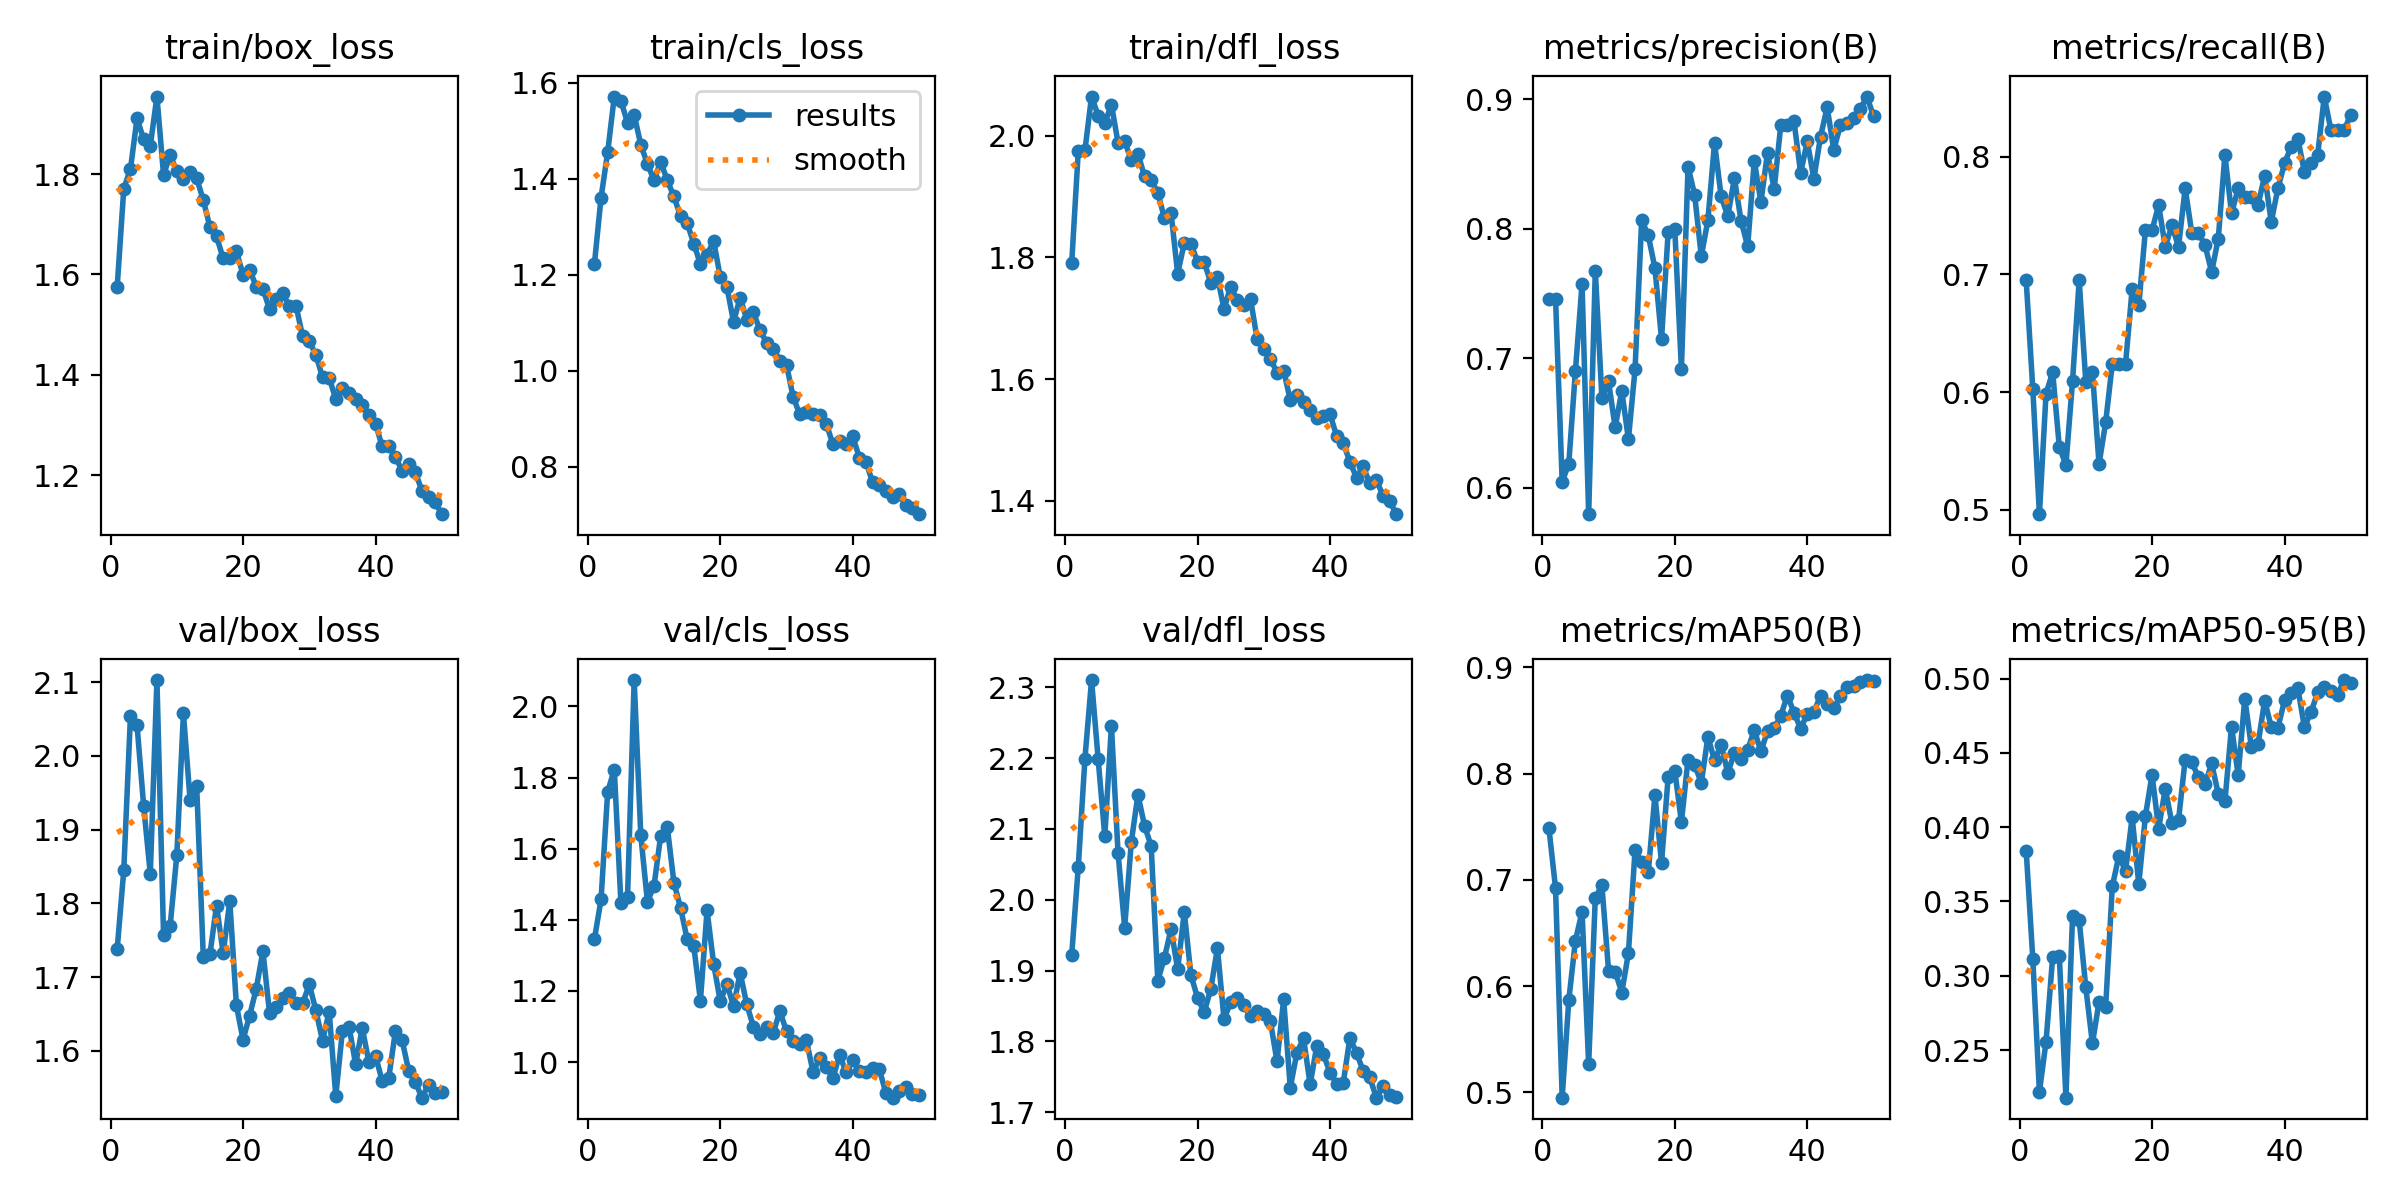

Source data for this figure (header and first rows):
epoch, train/box_loss, train/cls_loss, train/dfl_loss, metrics/precision(B), metrics/recall(B), metrics/mAP50(B), metrics/mAP50-95(B), val/box_loss, val/cls_loss, val/dfl_loss, lr/pg0, lr/pg1, lr/pg2
1, 1.575, 1.222, 1.79, 0.746, 0.695, 0.7485, 0.3843, 1.738, 1.346, 1.922, 0.0006486, 0.0006486, 0.0006486
2, 1.771, 1.361, 1.976, 0.7459, 0.6028, 0.6922, 0.3115, 1.845, 1.457, 2.047, 0.001289, 0.001289, 0.001289
3, 1.81, 1.455, 1.976, 0.6048, 0.4965, 0.4949, 0.2219, 2.054, 1.76, 2.199, 0.001904, 0.001904, 0.001904
4, 1.911, 1.571, 2.065, 0.6189, 0.5988, 0.5868, 0.2557, 2.041, 1.822, 2.31, 0.001881, 0.001881, 0.001881
5, 1.869, 1.562, 2.033, 0.6904, 0.617, 0.6428, 0.3129, 1.932, 1.447, 2.198, 0.001881, 0.001881, 0.001881
6, 1.857, 1.517, 2.021, 0.7574, 0.5537, 0.67, 0.3135, 1.84, 1.466, 2.09, 0.001842, 0.001842, 0.001842
7, 1.954, 1.533, 2.051, 0.5798, 0.5382, 0.5267, 0.218, 2.103, 2.074, 2.246, 0.001802, 0.001802, 0.001802
8, 1.799, 1.471, 1.989, 0.7678, 0.6096, 0.6832, 0.3401, 1.757, 1.637, 2.066, 0.001762, 0.001762, 0.001762
9, 1.838, 1.431, 1.991, 0.6694, 0.695, 0.6947, 0.3376, 1.77, 1.451, 1.961, 0.001723, 0.001723, 0.001723
10, 1.806, 1.397, 1.96, 0.6822, 0.609, 0.6146, 0.2921, 1.865, 1.496, 2.081, 0.001683, 0.001683, 0.001683
11, 1.79, 1.436, 1.971, 0.6468, 0.617, 0.6137, 0.2545, 2.058, 1.636, 2.148, 0.001644, 0.001644, 0.001644
12, 1.803, 1.397, 1.933, 0.675, 0.539, 0.5939, 0.2824, 1.941, 1.66, 2.104, 0.001604, 0.001604, 0.001604
13, 1.792, 1.363, 1.928, 0.6376, 0.5745, 0.631, 0.2791, 1.96, 1.505, 2.076, 0.001564, 0.001564, 0.001564
14, 1.748, 1.322, 1.906, 0.6915, 0.6241, 0.7278, 0.3601, 1.727, 1.433, 1.886, 0.001525, 0.001525, 0.001525
15, 1.694, 1.307, 1.865, 0.8067, 0.6241, 0.7171, 0.3808, 1.731, 1.346, 1.918, 0.001485, 0.001485, 0.001485
16, 1.676, 1.265, 1.873, 0.7949, 0.6241, 0.7072, 0.3704, 1.797, 1.326, 1.959, 0.001446, 0.001446, 0.001446
17, 1.632, 1.222, 1.773, 0.7698, 0.6877, 0.7798, 0.4067, 1.732, 1.173, 1.902, 0.001406, 0.001406, 0.001406
18, 1.632, 1.242, 1.824, 0.7149, 0.6738, 0.7162, 0.3618, 1.803, 1.427, 1.982, 0.001366, 0.001366, 0.001366
19, 1.646, 1.27, 1.823, 0.7976, 0.7376, 0.7971, 0.4075, 1.661, 1.276, 1.894, 0.001327, 0.001327, 0.001327
20, 1.599, 1.195, 1.793, 0.7998, 0.7376, 0.8028, 0.4352, 1.615, 1.171, 1.862, 0.001287, 0.001287, 0.001287
21, 1.609, 1.174, 1.793, 0.6918, 0.7589, 0.7544, 0.399, 1.648, 1.22, 1.841, 0.001248, 0.001248, 0.001248
22, 1.576, 1.102, 1.758, 0.8481, 0.7234, 0.8132, 0.4259, 1.684, 1.157, 1.874, 0.001208, 0.001208, 0.001208
23, 1.571, 1.152, 1.768, 0.8262, 0.7418, 0.8083, 0.4028, 1.735, 1.251, 1.932, 0.001168, 0.001168, 0.001168
24, 1.531, 1.106, 1.715, 0.7788, 0.7234, 0.7913, 0.4049, 1.651, 1.162, 1.831, 0.001129, 0.001129, 0.001129
25, 1.55, 1.122, 1.752, 0.8067, 0.7731, 0.8347, 0.4455, 1.66, 1.1, 1.856, 0.001089, 0.001089, 0.001089
26, 1.562, 1.084, 1.729, 0.8663, 0.7354, 0.8125, 0.4437, 1.671, 1.078, 1.861, 0.00105, 0.00105, 0.00105
27, 1.536, 1.058, 1.722, 0.825, 0.7355, 0.8274, 0.4336, 1.678, 1.1, 1.851, 0.00101, 0.00101, 0.00101
28, 1.537, 1.046, 1.732, 0.8098, 0.7247, 0.8006, 0.429, 1.665, 1.083, 1.835, 0.0009704, 0.0009704, 0.0009704
29, 1.476, 1.02, 1.665, 0.8389, 0.7021, 0.8196, 0.4429, 1.664, 1.143, 1.843, 0.0009308, 0.0009308, 0.0009308
30, 1.467, 1.012, 1.65, 0.8064, 0.7305, 0.8139, 0.4225, 1.69, 1.086, 1.839, 0.0008912, 0.0008912, 0.0008912
31, 1.44, 0.9453, 1.634, 0.7865, 0.8014, 0.8227, 0.4173, 1.655, 1.059, 1.828, 0.0008516, 0.0008516, 0.0008516
32, 1.395, 0.9088, 1.61, 0.8525, 0.7518, 0.8408, 0.4677, 1.614, 1.052, 1.772, 0.000812, 0.000812, 0.000812
33, 1.394, 0.9135, 1.614, 0.8207, 0.7731, 0.8211, 0.435, 1.653, 1.062, 1.859, 0.0007724, 0.0007724, 0.0007724
34, 1.352, 0.9103, 1.565, 0.8588, 0.766, 0.8398, 0.4866, 1.539, 0.9725, 1.735, 0.0007328, 0.0007328, 0.0007328
35, 1.374, 0.9072, 1.573, 0.8305, 0.766, 0.8425, 0.4539, 1.627, 1.01, 1.784, 0.0006932, 0.0006932, 0.0006932
36, 1.363, 0.8897, 1.563, 0.88, 0.7589, 0.8546, 0.4558, 1.633, 0.986, 1.805, 0.0006536, 0.0006536, 0.0006536
37, 1.352, 0.8465, 1.55, 0.8805, 0.7839, 0.8736, 0.4852, 1.582, 0.9542, 1.739, 0.000614, 0.000614, 0.000614
38, 1.34, 0.8544, 1.536, 0.8829, 0.7447, 0.8575, 0.4674, 1.631, 1.021, 1.794, 0.0005744, 0.0005744, 0.0005744
39, 1.319, 0.8473, 1.54, 0.8431, 0.7731, 0.8424, 0.4669, 1.584, 0.9713, 1.782, 0.0005348, 0.0005348, 0.0005348
40, 1.302, 0.8629, 1.542, 0.8675, 0.7943, 0.8563, 0.4853, 1.593, 1.005, 1.756, 0.0004952, 0.0004952, 0.0004952
41, 1.258, 0.8185, 1.506, 0.8387, 0.8085, 0.8583, 0.4906, 1.559, 0.976, 1.74, 0.0004556, 0.0004556, 0.0004556
42, 1.259, 0.8097, 1.494, 0.8712, 0.8154, 0.8731, 0.4939, 1.563, 0.9709, 1.742, 0.000416, 0.000416, 0.000416
43, 1.236, 0.7671, 1.464, 0.8938, 0.7872, 0.8658, 0.4672, 1.626, 0.9835, 1.805, 0.0003764, 0.0003764, 0.0003764
44, 1.209, 0.7612, 1.438, 0.8609, 0.7943, 0.8613, 0.4775, 1.615, 0.9809, 1.784, 0.0003368, 0.0003368, 0.0003368
45, 1.222, 0.7499, 1.456, 0.8801, 0.8014, 0.873, 0.4906, 1.573, 0.9129, 1.758, 0.0002972, 0.0002972, 0.0002972
46, 1.206, 0.7377, 1.428, 0.8817, 0.8511, 0.8818, 0.4943, 1.558, 0.9002, 1.749, 0.0002576, 0.0002576, 0.0002576
47, 1.169, 0.7422, 1.434, 0.8855, 0.8226, 0.8827, 0.4919, 1.536, 0.92, 1.72, 0.000218, 0.000218, 0.000218
48, 1.157, 0.7202, 1.408, 0.8923, 0.823, 0.8864, 0.4892, 1.554, 0.9307, 1.737, 0.0001784, 0.0001784, 0.0001784
49, 1.146, 0.7147, 1.4, 0.9021, 0.8227, 0.8881, 0.499, 1.542, 0.9106, 1.724, 0.0001388, 0.0001388, 0.0001388
50, 1.122, 0.7009, 1.378, 0.8871, 0.8355, 0.8872, 0.497, 1.544, 0.9091, 1.721, 9.92e-05, 9.92e-05, 9.92e-05
